Run: headless pygame with SDL's dummy video driver; simulated clock (each Clock.tick advances the game by its frame time, no real sleeping); random seed 0; keys injected as events and as key.get_pressed() state; no mouse input.
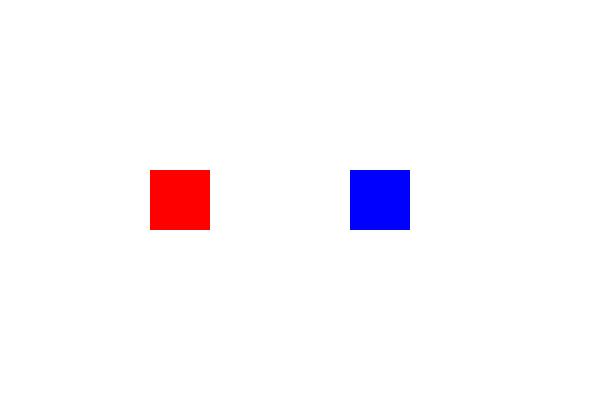
Frame 1 of 4 · flips 1–60 · no input
Frame 2 of 4 · flips 61–180 · tapped SPACE, RETURN · held RIGHT (→), D · screen unchanged from frame 1, image omitted
Frame 3 of 4 · flips 181–300 · held DOWN (↓), S · screen unchanged from frame 2, image omitted
Frame 4 of 4 · flips 301–420 · held LEFT (←), A, UP (↑), W · screen unchanged from frame 3, image omitted

The pygame program that drew these frames:

import pygame
import random

pygame.init()

SCREEN_WIDTH = 600
SCREEN_HEIGHT = 400

COLOR_CHANGE_EVENT = pygame.USEREVENT + 1
pygame.time.set_timer(COLOR_CHANGE_EVENT, 1000)


class Sprite(pygame.sprite.Sprite):
    def __init__(self, color, width, height, x, y):
        super().__init__()

        self.image = pygame.Surface((width, height))
        self.image.fill(color)
        self.rect = self.image.get_rect()
        self.rect.x = x
        self.rect.y = y

    def change_color(self):
        color = (
            random.randint(0, 255),
            random.randint(0, 255),
            random.randint(0, 255)
        )
        self.image.fill(color)


screen = pygame.display.set_mode((SCREEN_WIDTH, SCREEN_HEIGHT))
pygame.display.set_caption("Custom Event Example")

sprite1 = Sprite((255, 0, 0), 60, 60, 150, 170)
sprite2 = Sprite((0, 0, 255), 60, 60, 350, 170)

all_sprites = pygame.sprite.Group()
all_sprites.add(sprite1, sprite2)

running = True

while running:
    for event in pygame.event.get():
        if event.type == pygame.QUIT:
            running = False

        elif event.type == COLOR_CHANGE_EVENT:
            sprite1.change_color()
            sprite2.change_color()

    screen.fill((255, 255, 255))
    all_sprites.draw(screen)

    pygame.display.flip()

pygame.quit()
